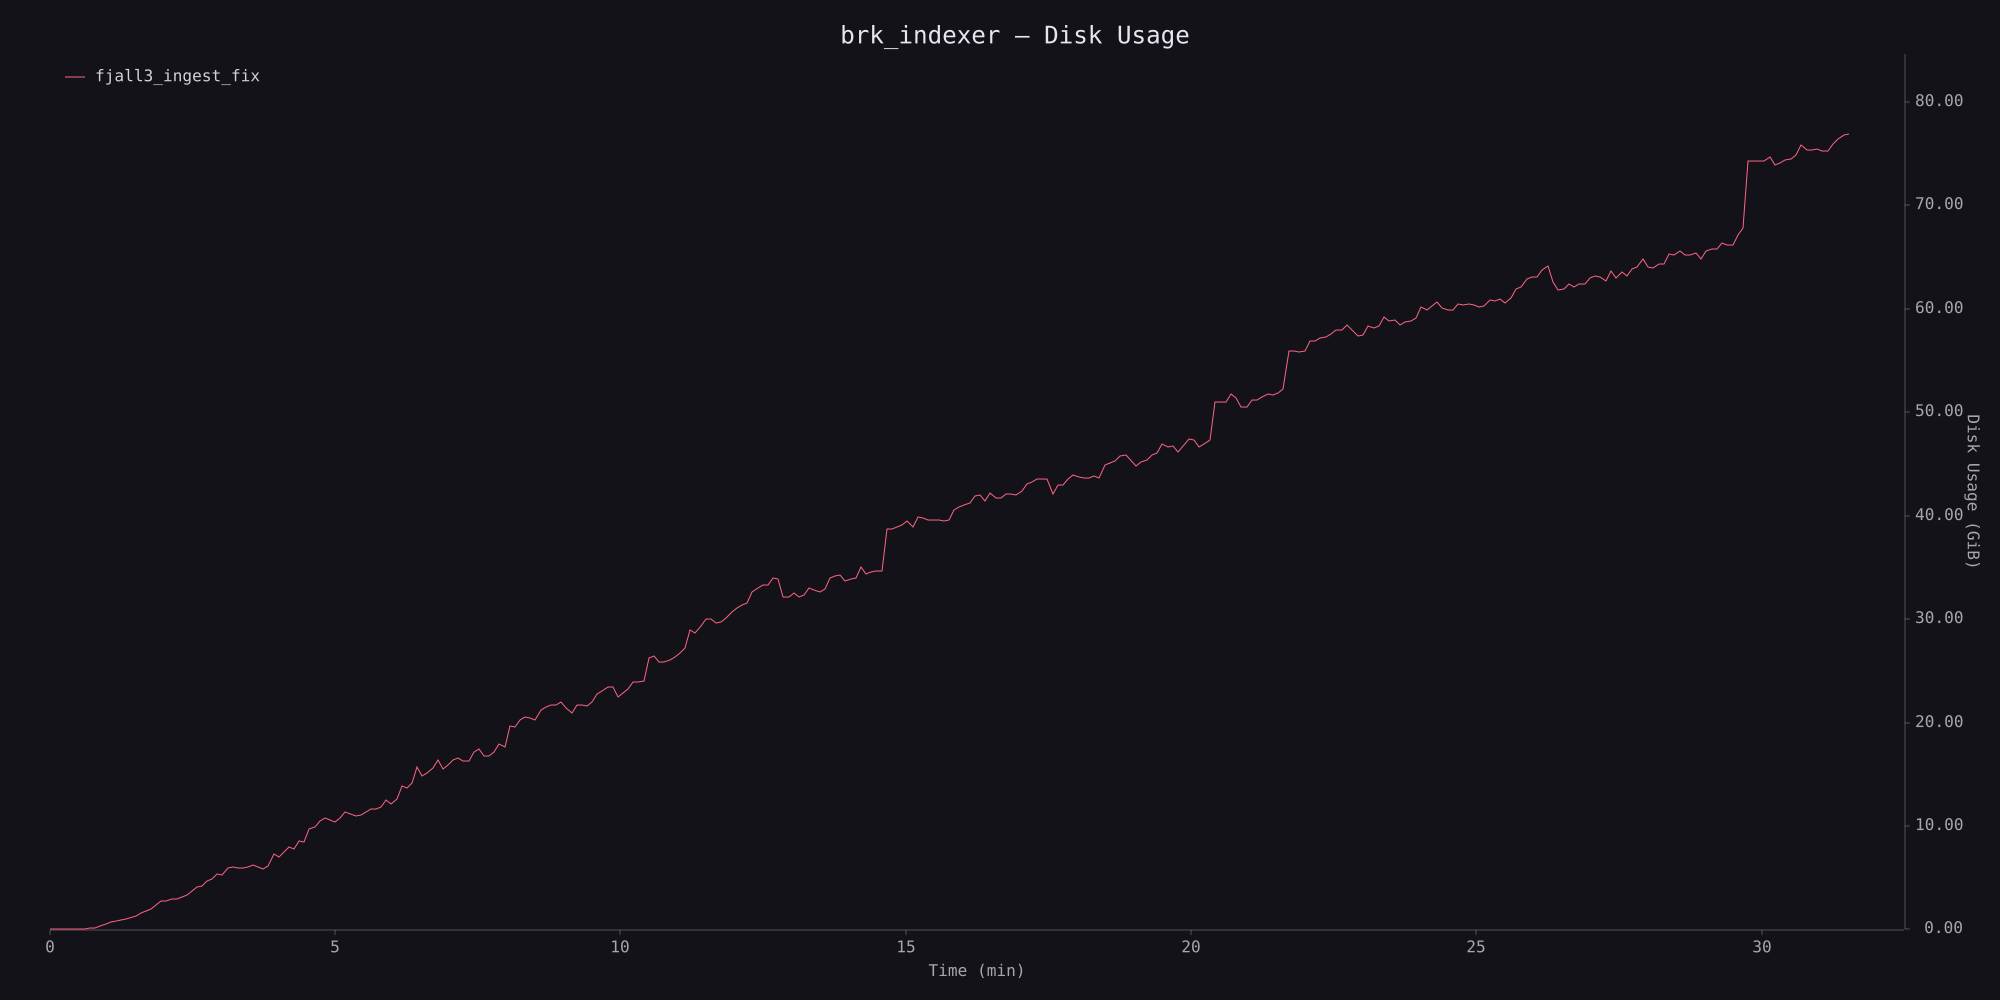

Values plotted in this chart, from the file beside it:
timestamp_ms, disk_usage
1, 1499136
5409, 8888320
10735, 16150528
16058, 25960448
21438, 32776192
26800, 44621824
32139, 59232256
37513, 77463552
42882, 111501312
48249, 204828672
53558, 330174464
58895, 599490560
64211, 727339008
69542, 917979136
74886, 1014984704
80250, 1040687104
90940, 1419792384
96284, 1729261568
101642, 1936289792
106980, 2125557760
112319, 2509516800
117644, 2930581504
122980, 2996588544
128319, 3182866432
133659, 3152556032
138997, 3396804608
144358, 3544080384
149750, 3995627520
155104, 4378402816
160418, 4478545920
165786, 4982423552
171156, 5230440448
176481, 5777457152
181846, 5658599424
187196, 6410989568
192601, 6437793792
197979, 6403457024
203364, 6401269760
208726, 6464684032
214099, 6675599360
219475, 6472884224
224823, 6268817408
230212, 6611664896
235584, 7822397440
240926, 7566852096
246356, 8020660224
251720, 8548044800
257119, 8403173376
262499, 9203621888
267864, 9065594880
273235, 10379653120
278654, 10665623552
284028, 11303698432
289409, 11602907136
294795, 11332194304
300190, 11198685184
305533, 11612323840
310921, 12147777536
321684, 11758804992
327069, 11924647936
... 283 more rows
